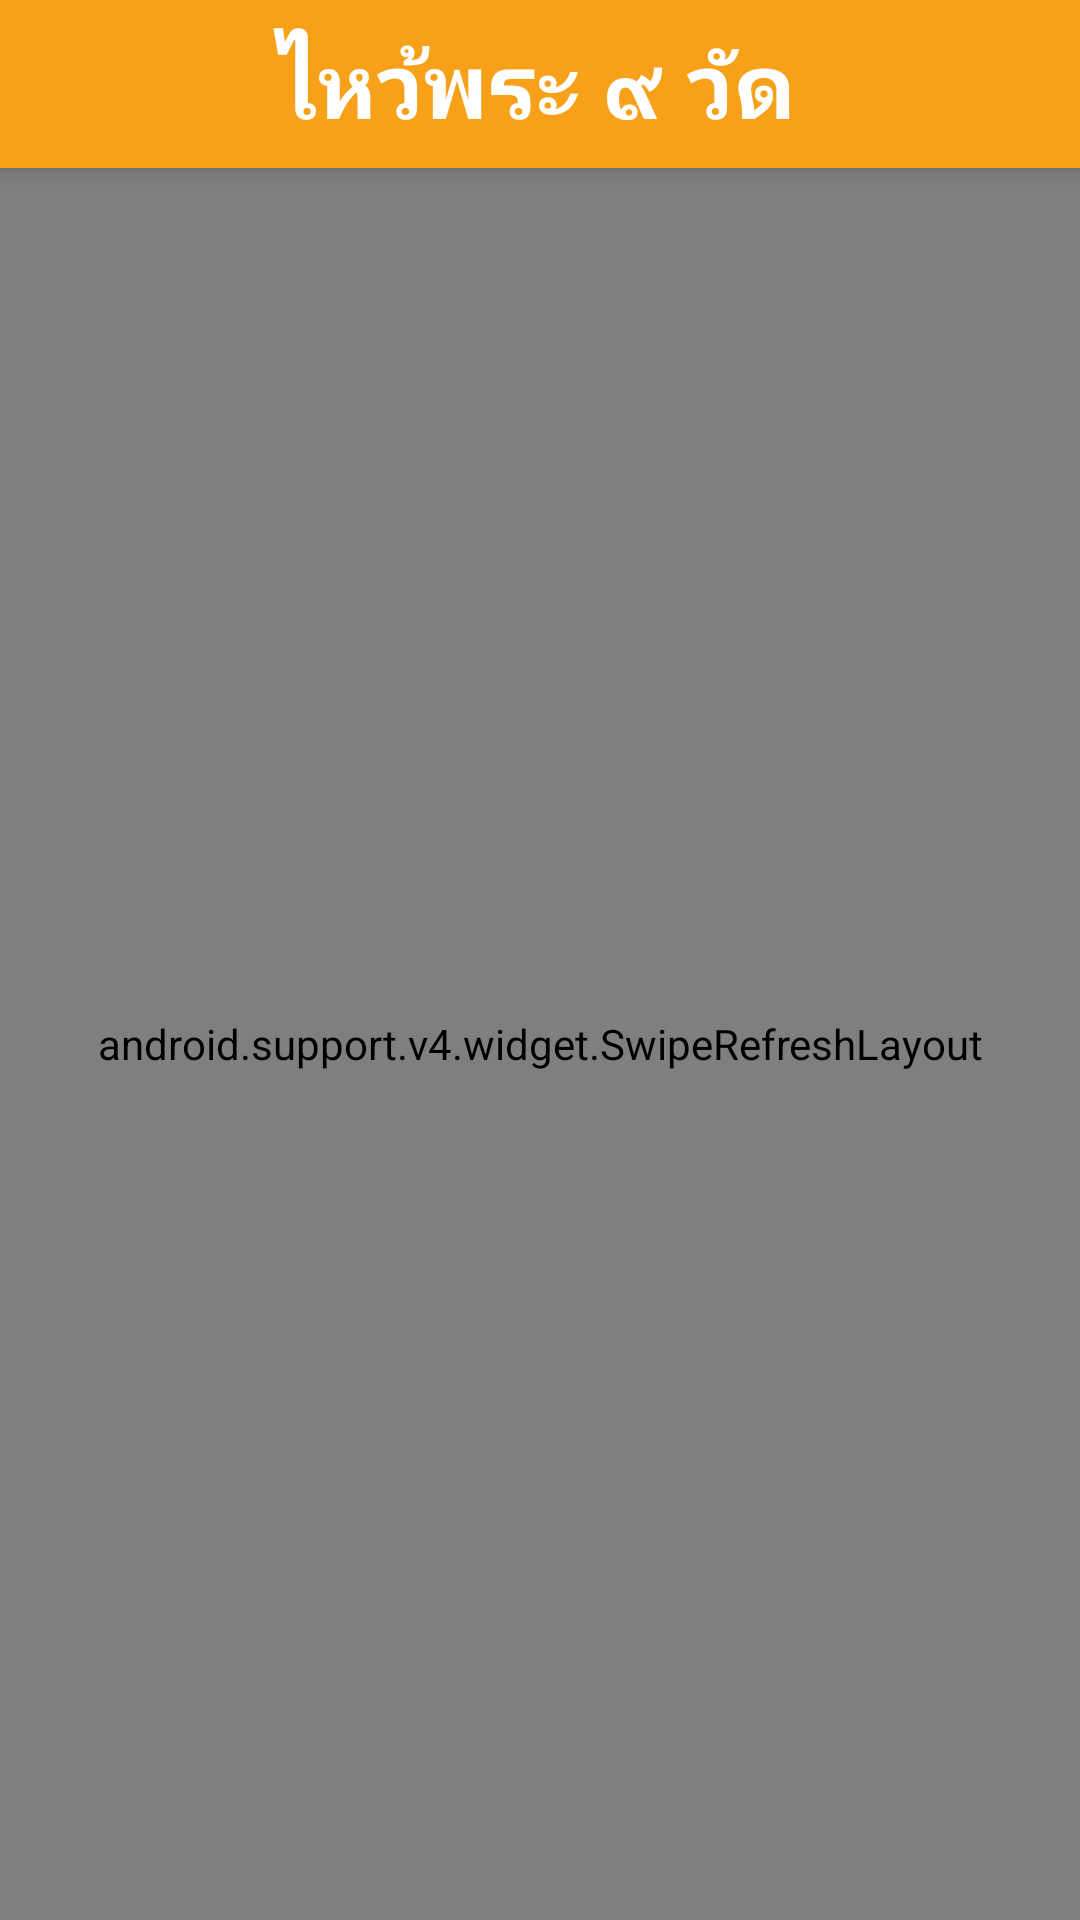

Here is an Android app screen rendered from its layout file. Give the layout XML and the strings, colors and styles it references.
<!-- AndroidManifest.xml: activity theme AppTheme.NoActionBar -->
<!-- res/layout/activity_kaowat.xml -->
<?xml version="1.0" encoding="utf-8"?>
<android.support.design.widget.CoordinatorLayout xmlns:android="http://schemas.android.com/apk/res/android"
    xmlns:app="http://schemas.android.com/apk/res-auto"
    xmlns:tools="http://schemas.android.com/tools"
    android:layout_width="match_parent"
    android:layout_height="match_parent"
    android:fitsSystemWindows="true"
    tools:context="com.sdu.tample.KaowatActivity">

    <android.support.design.widget.AppBarLayout
        android:layout_width="match_parent"
        android:layout_height="wrap_content"
        android:theme="@style/AppTheme.AppBarOverlay">

        <android.support.v7.widget.Toolbar
            android:id="@+id/toolbar"
            android:layout_width="match_parent"
            android:layout_height="?attr/actionBarSize"
            android:background="?attr/colorPrimary"
            app:popupTheme="@style/AppTheme.PopupOverlay" >
            <FrameLayout
                android:layout_marginRight="20dp"
                android:layout_width="match_parent"
                android:layout_height="match_parent">
                <TextView
                    android:id="@+id/txt_title"
                    android:layout_gravity="center"
                    android:text="ไหว้พระ ๙ วัด"
                    android:textColor="@color/white"
                    android:textSize="30dp"
                    android:textStyle="bold"
                    android:layout_width="wrap_content"
                    android:layout_height="wrap_content" />
            </FrameLayout>
        </android.support.v7.widget.Toolbar>

    </android.support.design.widget.AppBarLayout>

    <include layout="@layout/content_kaowat" />

</android.support.design.widget.CoordinatorLayout>
<!-- res/layout/content_kaowat.xml (included above) -->
<?xml version="1.0" encoding="utf-8"?>
<FrameLayout xmlns:android="http://schemas.android.com/apk/res/android"
    xmlns:tools="http://schemas.android.com/tools"
    xmlns:app="http://schemas.android.com/apk/res-auto"
    android:id="@+id/dummyfrag_bg"
    android:layout_width="match_parent"
    android:layout_height="match_parent"
    android:background="@color/colorPrimary2"
    tools:context=".KaowatActivity"
    app:layout_behavior="@string/appbar_scrolling_view_behavior"
    tools:showIn="@layout/activity_kaowat">

    <android.support.v4.widget.SwipeRefreshLayout
        android:id="@+id/swipeRefreshLayout"
        android:layout_width="match_parent"
        android:layout_height="match_parent">

        <android.support.v7.widget.RecyclerView

            android:id="@+id/dummyfrag_scrollableview"
            android:layout_width="match_parent"
            android:layout_height="match_parent" />
    </android.support.v4.widget.SwipeRefreshLayout>

</FrameLayout>
<!-- resources referenced by this layout -->
<resources>
  <color name="colorPrimary2">#f2dda2</color>
  <color name="white">#ffffff</color>
  <style name="AppTheme.AppBarOverlay" parent="ThemeOverlay.AppCompat.Dark.ActionBar" />
  <style name="AppTheme.PopupOverlay" parent="ThemeOverlay.AppCompat.Light" />
  <style name="AppTheme.NoActionBar">
          <item name="windowActionBar">false</item>
          <item name="windowNoTitle">true</item>
      </style>
</resources>
